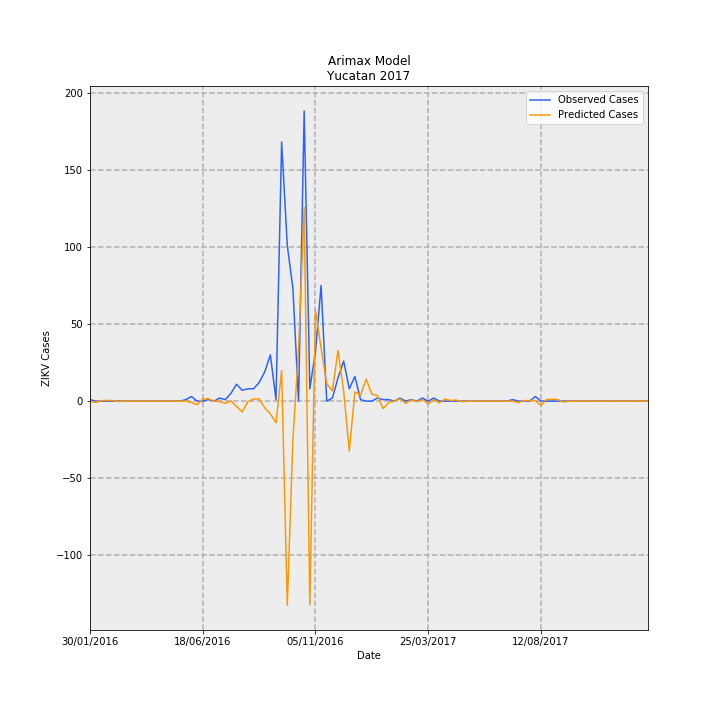

Data behind this chart, as committed beside it:
Date, predictions_incidence, observed_incidence, Predicted Cases, Observed Cases, error
30/01/2016, 0.0001368, 0.04768, 0.002868, 1, 0.9971
06/02/2016, -0.04195, 0.0, -0.8797, 0.0, 0.8797
13/02/2016, 0.01657, 0.0, 0.3475, 0.0, -0.3475
20/02/2016, 0.01992, 0.0, 0.4177, 0.0, -0.4177
27/02/2016, 0.01708, 0.0, 0.3582, 0.0, -0.3582
05/03/2016, -0.008693, 0.0, -0.1823, 0.0, 0.1823
12/03/2016, -0.001514, 0.0, -0.03176, 0.0, 0.03176
19/03/2016, -0.0001926, 0.0, -0.004038, 0.0, 0.004038
26/03/2016, 5.0888927291722566e-05, 0.0, 0.001067, 0.0, -0.001067
02/04/2016, 9.572088143888062e-05, 0.0, 0.002007, 0.0, -0.002007
09/04/2016, 0.000104, 0.0, 0.002181, 0.0, -0.002181
16/04/2016, 0.0001055, 0.0, 0.002212, 0.0, -0.002212
23/04/2016, 0.0001058, 0.0, 0.002218, 0.0, -0.002218
30/04/2016, 0.0001058, 0.0, 0.002219, 0.0, -0.002219
07/05/2016, 0.0001058, 0.0, 0.00222, 0.0, -0.00222
14/05/2016, 0.0001058, 0.0, 0.00222, 0.0, -0.00222
21/05/2016, 0.0001058, 0.0, 0.00222, 0.0, -0.00222
28/05/2016, 0.0001058, 0.04768, 0.00222, 1, 0.9978
04/06/2016, -0.04229, 0.143, -0.8868, 3.0, 3.887
11/06/2016, -0.1107, 0.0, -2.321, 0.0, 2.321
18/06/2016, 0.06911, 0.0, 1.449, 0.0, -1.449
25/06/2016, 0.07648, 0.04768, 1.604, 1, -0.6039
02/07/2016, -0.000162, 0.0, -0.003397, 0.0, 0.003397
09/07/2016, -0.01151, 0.09537, -0.2414, 2, 2.241
16/07/2016, -0.07003, 0.04768, -1.469, 1, 2.469
23/07/2016, 0.006542, 0.2384, 0.1372, 5.0, 4.863
30/07/2016, -0.1648, 0.5245, -3.457, 11, 14.46
06/08/2016, -0.3321, 0.3338, -6.965, 7.0, 13.96
13/08/2016, -0.01814, 0.3815, -0.3804, 8, 8.38
20/08/2016, 0.06637, 0.3815, 1.392, 8, 6.608
27/08/2016, 0.07129, 0.5722, 1.495, 12.0, 10.51
03/09/2016, -0.2055, 0.906, -4.309, 19.0, 23.31
10/09/2016, -0.3953, 1.43, -8.29, 30, 38.29
17/09/2016, -0.6719, 0.04768, -14.09, 1, 15.09
24/09/2016, 0.9436, 8.011, 19.79, 168, 148.2
01/10/2016, -6.31, 4.816, -132.3, 101.0, 233.3
08/10/2016, -1.186, 3.481, -24.88, 73.0, 97.88
15/10/2016, 1.607, 0.0, 33.7, 0.0, -33.7
22/10/2016, 5.985, 8.964, 125.5, 188.0, 62.48
29/10/2016, -6.3, 0.3815, -132.1, 8, 140.1
05/11/2016, 2.82, 1.526, 59.15, 32, -27.15
12/11/2016, 1.641, 3.576, 34.41, 75.0, 40.59
19/11/2016, 0.5374, 0.0, 11.27, 0.0, -11.27
26/11/2016, 0.3164, 0.09537, 6.635, 2, -4.635
03/12/2016, 1.563, 0.7152, 32.78, 15, -17.78
10/12/2016, 0.3185, 1.24, 6.679, 26, 19.32
17/12/2016, -1.541, 0.3815, -32.32, 8, 40.32
24/12/2016, 0.2849, 0.7629, 5.975, 16, 10.02
31/12/2016, 0.1803, 0.04768, 3.781, 1, -2.781
07/01/2017, 0.6801, 0.0, 14.26, 0.0, -14.26
14/01/2017, 0.2146, 0.0, 4.501, 0.0, -4.501
21/01/2017, 0.1742, 0.09537, 3.654, 2, -1.654
28/01/2017, -0.2301, 0.04768, -4.825, 1, 5.825
04/02/2017, -0.04818, 0.04768, -1.011, 1, 2.011
11/02/2017, 0.00659, 0.0, 0.1382, 0.0, -0.1382
18/02/2017, 0.06894, 0.09537, 1.446, 2, 0.5541
25/02/2017, -0.06574, 0.0, -1.379, 0.0, 1.379
04/03/2017, 0.0378, 0.04768, 0.7927, 1, 0.2073
11/03/2017, -0.01371, 0.0, -0.2875, 0.0, 0.2875
18/03/2017, 0.04843, 0.09537, 1.016, 2, 0.9844
... 40 more rows
